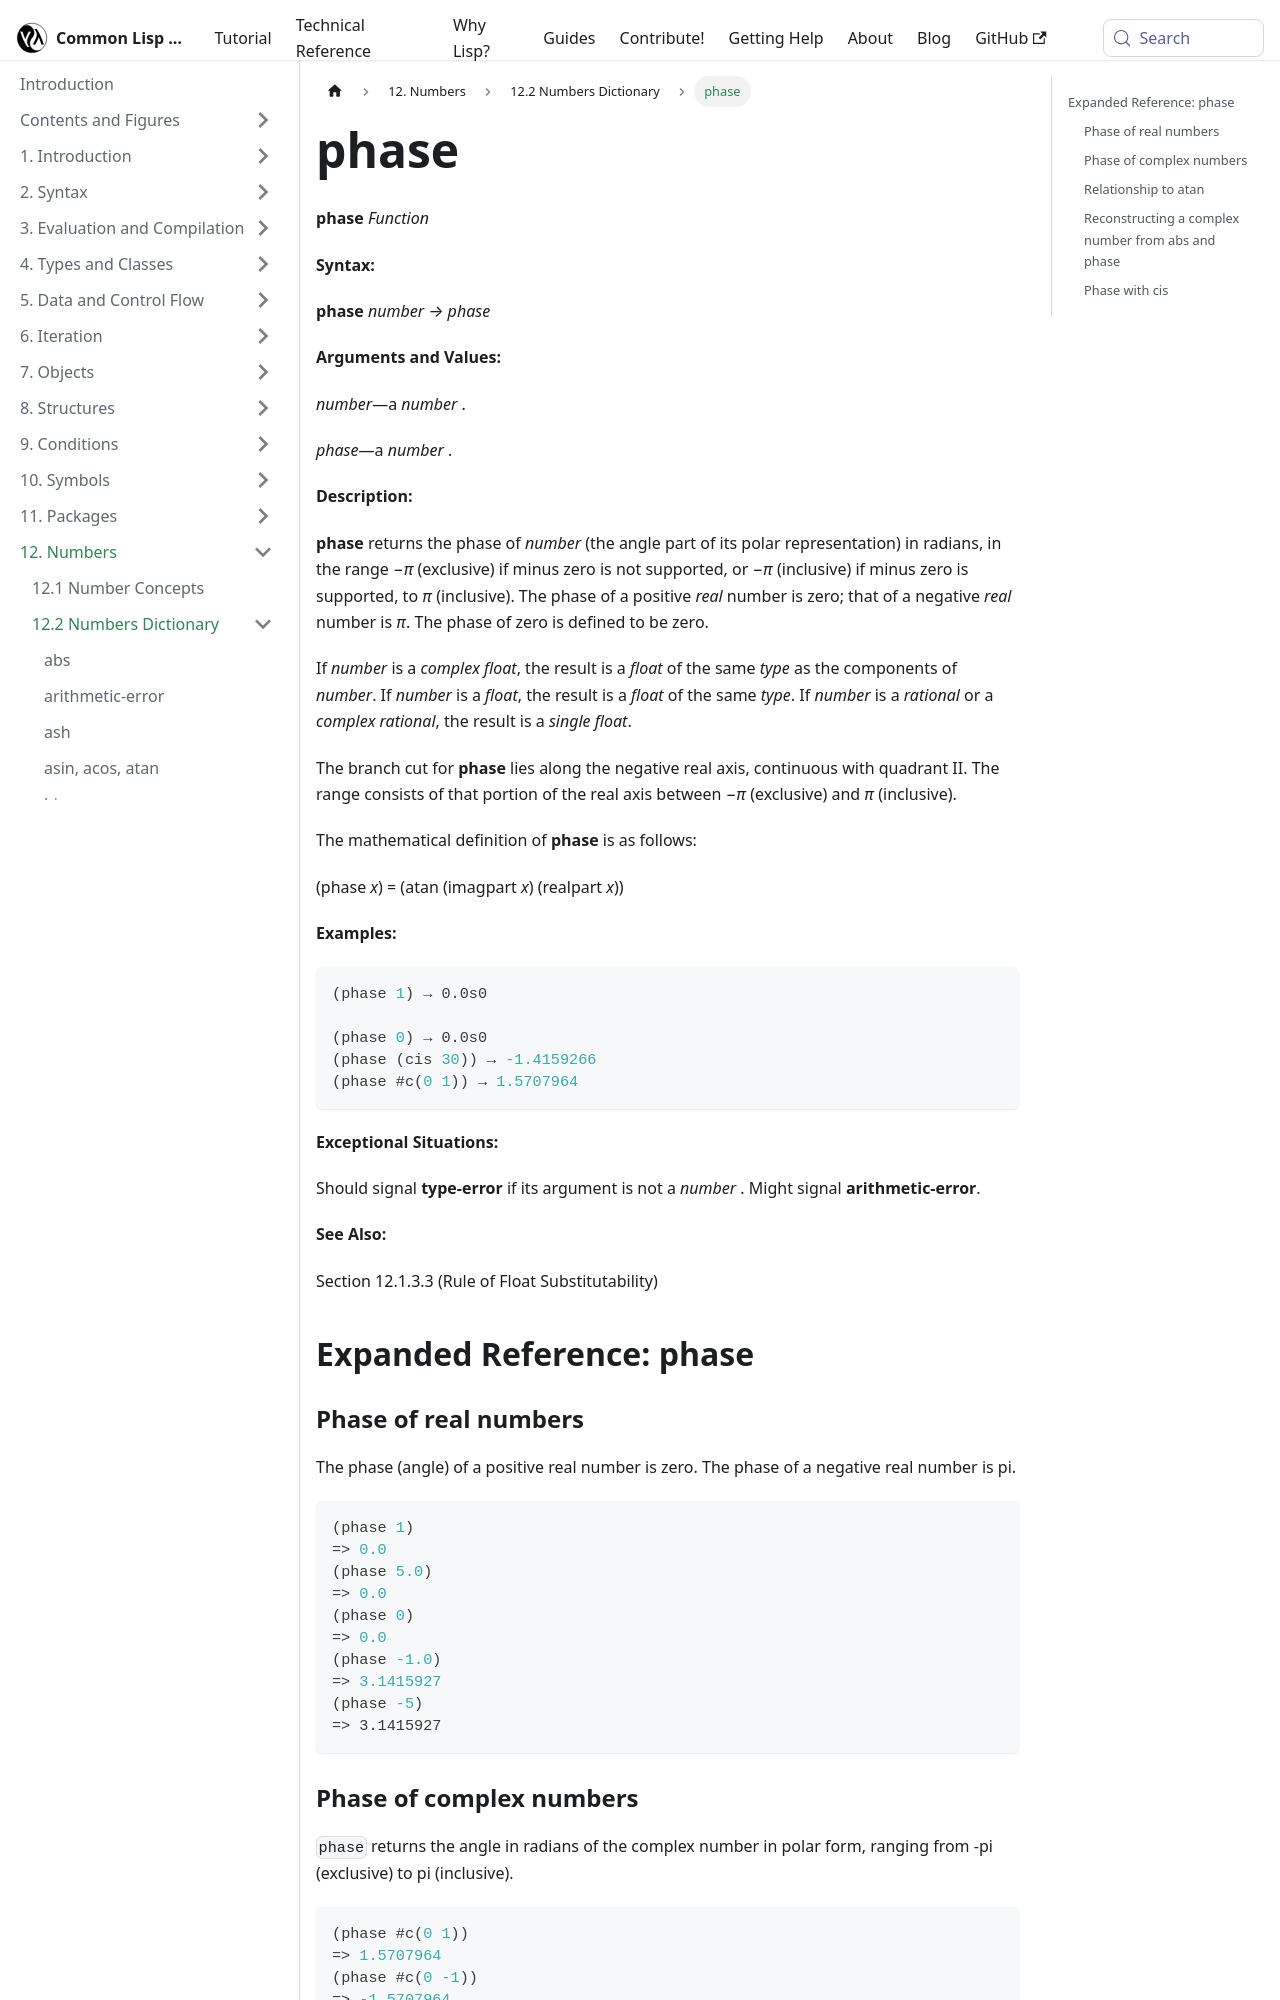

repository: lisp-docs/cl-language-reference · page: chap-12/bc-c-dictionary/phase_function.html · generator: docusaurus

---
title: "phase"
---

# phase

import PhaseFunction from './_phase_function.md';

<PhaseFunction />

## Expanded Reference: phase

### Phase of real numbers

The phase (angle) of a positive real number is zero. The phase of a negative real number is pi.

```lisp
(phase 1)
=> 0.0
(phase 5.0)
=> 0.0
(phase 0)
=> 0.0
(phase -1.0)
=> 3.1415927
(phase -5)
=> 3.1415927
```

### Phase of complex numbers

`phase` returns the angle in radians of the complex number in polar form, ranging from -pi (exclusive) to pi (inclusive).

```lisp
(phase #c(0 1))
=> 1.5707964
(phase #c(0 -1))
=> -1.5707964
(phase #c(1 1))
=> 0.7853982
(phase #c(-1 0))
=> 3.1415927
```
